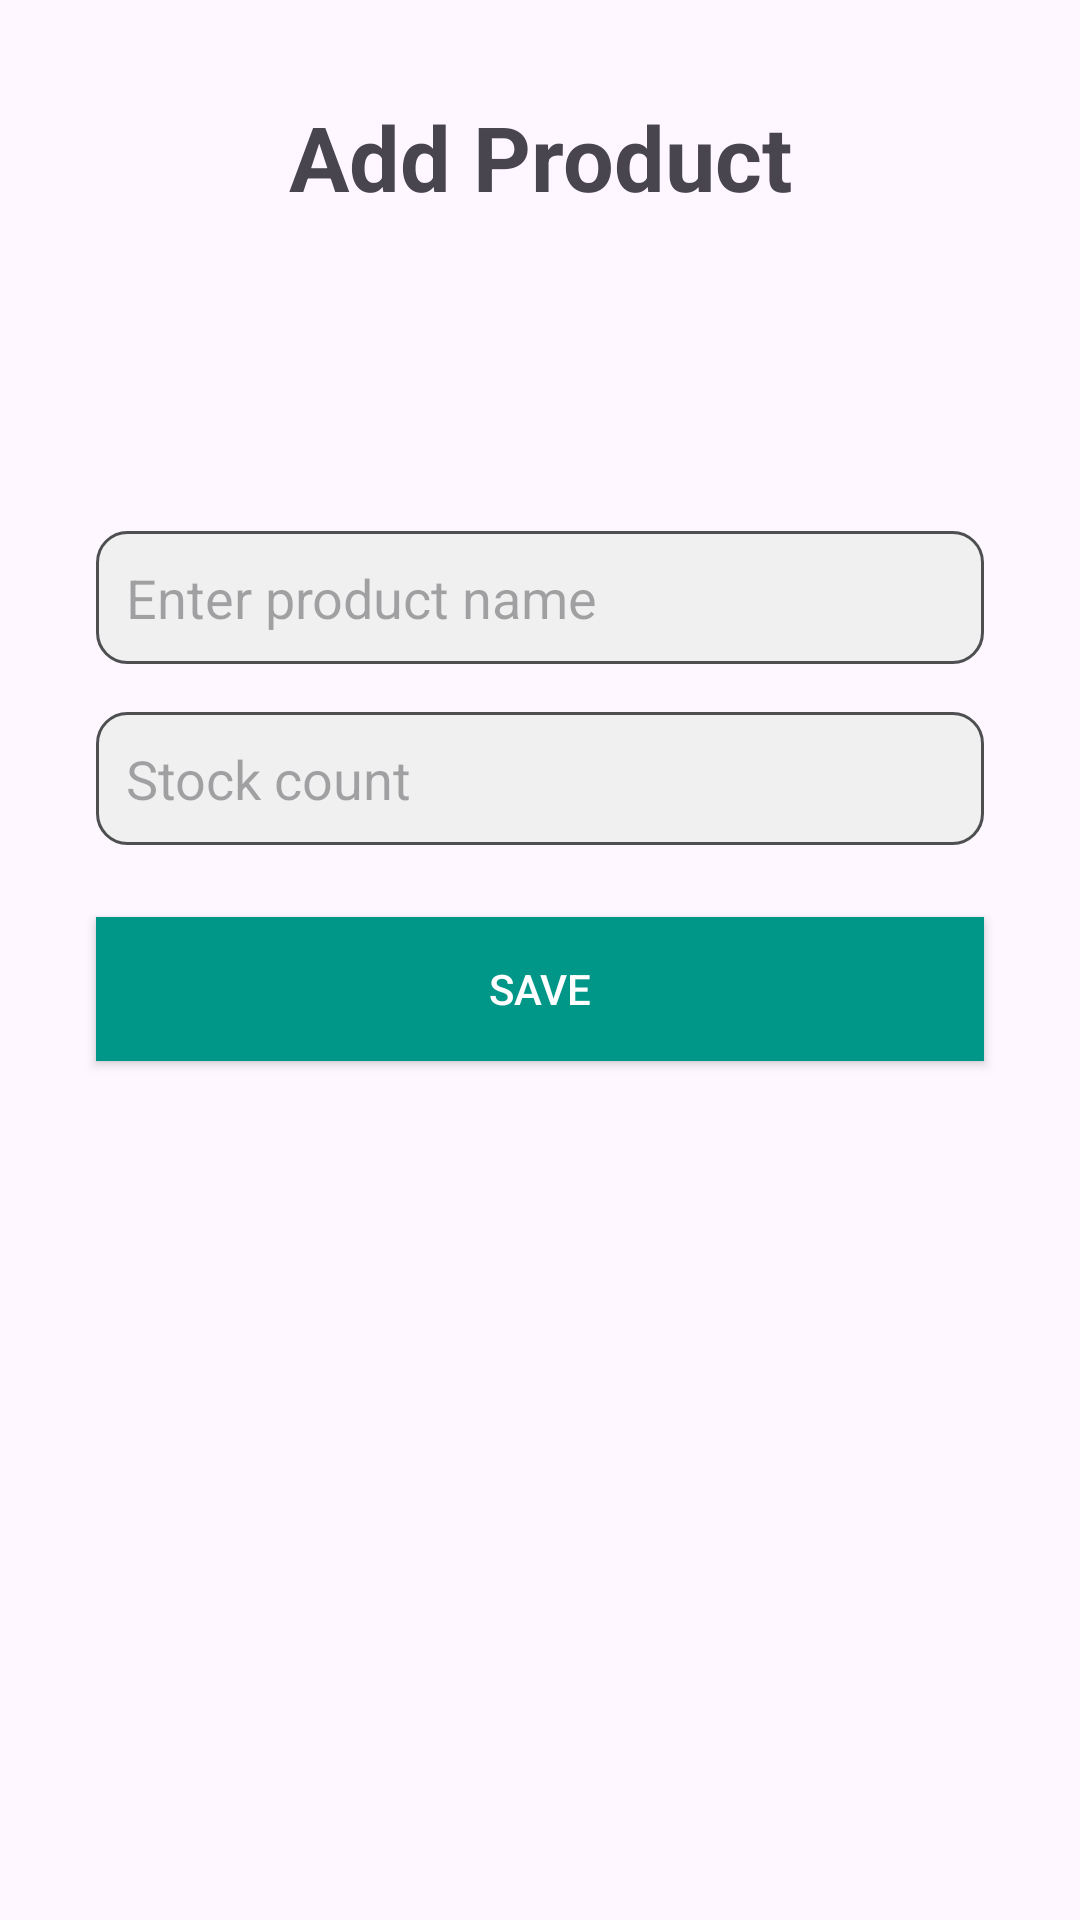

Write the Android layout XML for this screen, with the resource values it uses.
<!-- AndroidManifest.xml: application theme Theme.MiniRoomApp_Product_Order -->
<!-- res/layout/fragment_add_product.xml -->
<?xml version="1.0" encoding="utf-8"?>
<androidx.constraintlayout.widget.ConstraintLayout xmlns:android="http://schemas.android.com/apk/res/android"
    xmlns:app="http://schemas.android.com/apk/res-auto"
    xmlns:tools="http://schemas.android.com/tools"
    android:layout_width="match_parent"
    android:layout_height="match_parent"
    tools:context=".AddProductFragment">

    <TextView
        android:id="@+id/textView6"
        android:layout_width="wrap_content"
        android:layout_height="wrap_content"
        android:layout_marginTop="32dp"
        android:text="Add Product"
        android:textSize="30sp"
        android:textStyle="bold"
        app:layout_constraintEnd_toEndOf="parent"
        app:layout_constraintStart_toStartOf="parent"
        app:layout_constraintTop_toTopOf="parent" />

    <EditText
        android:id="@+id/edtProductName"
        android:layout_width="0dp"
        android:layout_height="wrap_content"
        android:layout_marginStart="32dp"
        android:layout_marginEnd="32dp"
        android:ems="10"
        android:hint="Enter product name"
        android:background="@drawable/edit"
        android:padding="10dp"
        android:inputType="text"
        app:layout_constraintBottom_toBottomOf="parent"
        app:layout_constraintEnd_toEndOf="parent"
        app:layout_constraintStart_toStartOf="parent"
        app:layout_constraintTop_toBottomOf="@+id/textView6"
        app:layout_constraintVertical_bias="0.2" />

    <EditText
        android:id="@+id/edtCountOnStack"
        android:layout_width="0dp"
        android:layout_height="wrap_content"
        android:layout_marginTop="16dp"
        android:ems="10"
        android:background="@drawable/edit"
        android:padding="10dp"
        android:inputType="number"
        android:hint="Stock count "
        app:layout_constraintEnd_toEndOf="@+id/edtProductName"
        app:layout_constraintStart_toStartOf="@+id/edtProductName"
        app:layout_constraintTop_toBottomOf="@+id/edtProductName" />

    <androidx.appcompat.widget.AppCompatButton
        android:id="@+id/btnSave"
        android:layout_width="0dp"
        android:background="#009688"
        android:layout_height="48dp"
        android:textColor="@color/white"
        android:layout_marginTop="24dp"
        android:text="Save"
        app:layout_constraintEnd_toEndOf="@+id/edtCountOnStack"
        app:layout_constraintStart_toStartOf="@+id/edtCountOnStack"
        app:layout_constraintTop_toBottomOf="@+id/edtCountOnStack" />
</androidx.constraintlayout.widget.ConstraintLayout>
<!-- resources referenced by this layout -->
<resources>
  <!-- drawable edit (drawable) -->
  <?xml version="1.0" encoding="utf-8"?>
  <shape xmlns:android="http://schemas.android.com/apk/res/android">
   <solid android:color="#F0F0F0"/>
      <corners android:radius="10dp"/>
   <stroke android:color="#4E4F50" android:width="1dp"/>
  </shape>
  <style name="Theme.MiniRoomApp_Product_Order" parent="Base.Theme.MiniRoomApp_Product_Order" />
  <style name="Base.Theme.MiniRoomApp_Product_Order" parent="Theme.Material3.DayNight.NoActionBar">
          
          
      </style>
  <!-- not gathered from this repository: default colours our renderer supplied (Android Studio template values) -->
  <color name="white">#FFFFFFFF</color>
</resources>
